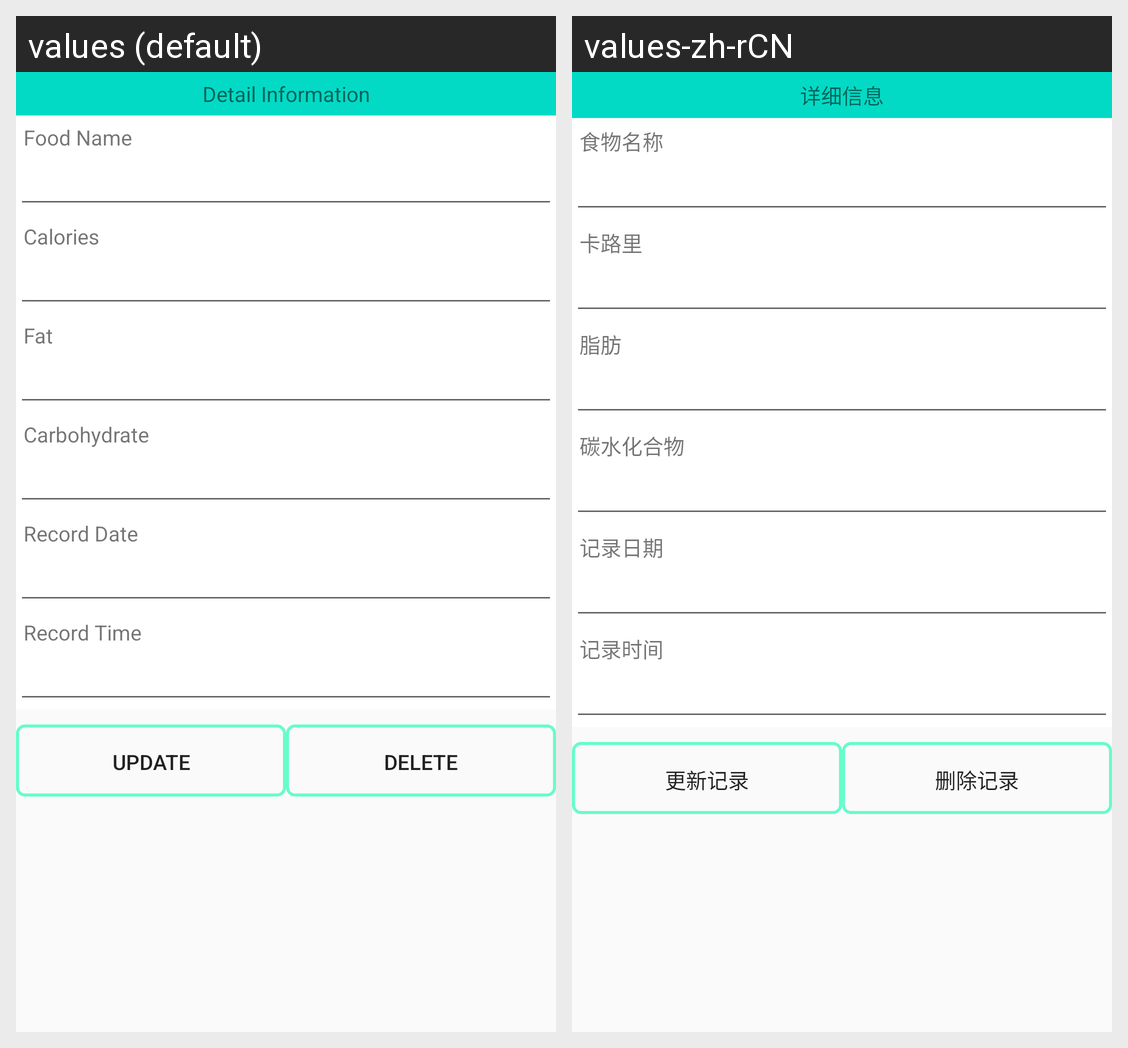

Strings drawn on this Android screen and how each of the app's shown locales translates them:
Android screen res/layout/food_fragment_layout.xml rendered under 2 locales, left to right: values (default), values-zh-rCN. Device: Nexus 5 (rendered at 1080×1920; each locale shown at half size, 540×960, under a caption strip naming it); theme AppTheme.
Strings drawn on this screen, with the default value and each locale's value (text and hints the layout hard-codes, and strings that could not be matched under every locale, appear in the picture but are not listed):

fd_detail
  values: Detail Information
  values-zh-rCN: 详细信息

foodName
  values: Food Name
  values-zh-rCN: 食物名称

fd_calsName
  values: Calories
  values-zh-rCN: 卡路里

fd_fatName
  values: Fat
  values-zh-rCN: 脂肪

fd_CarboName
  values: Carbohydrate
  values-zh-rCN: 碳水化合物

fd_Date
  values: Record Date
  values-zh-rCN: 记录日期

fd_Time
  values: Record Time
  values-zh-rCN: 记录时间

fd_update
  values: Update
  values-zh-rCN: 更新记录

fd_delete
  values: Delete
  values-zh-rCN: 删除记录
